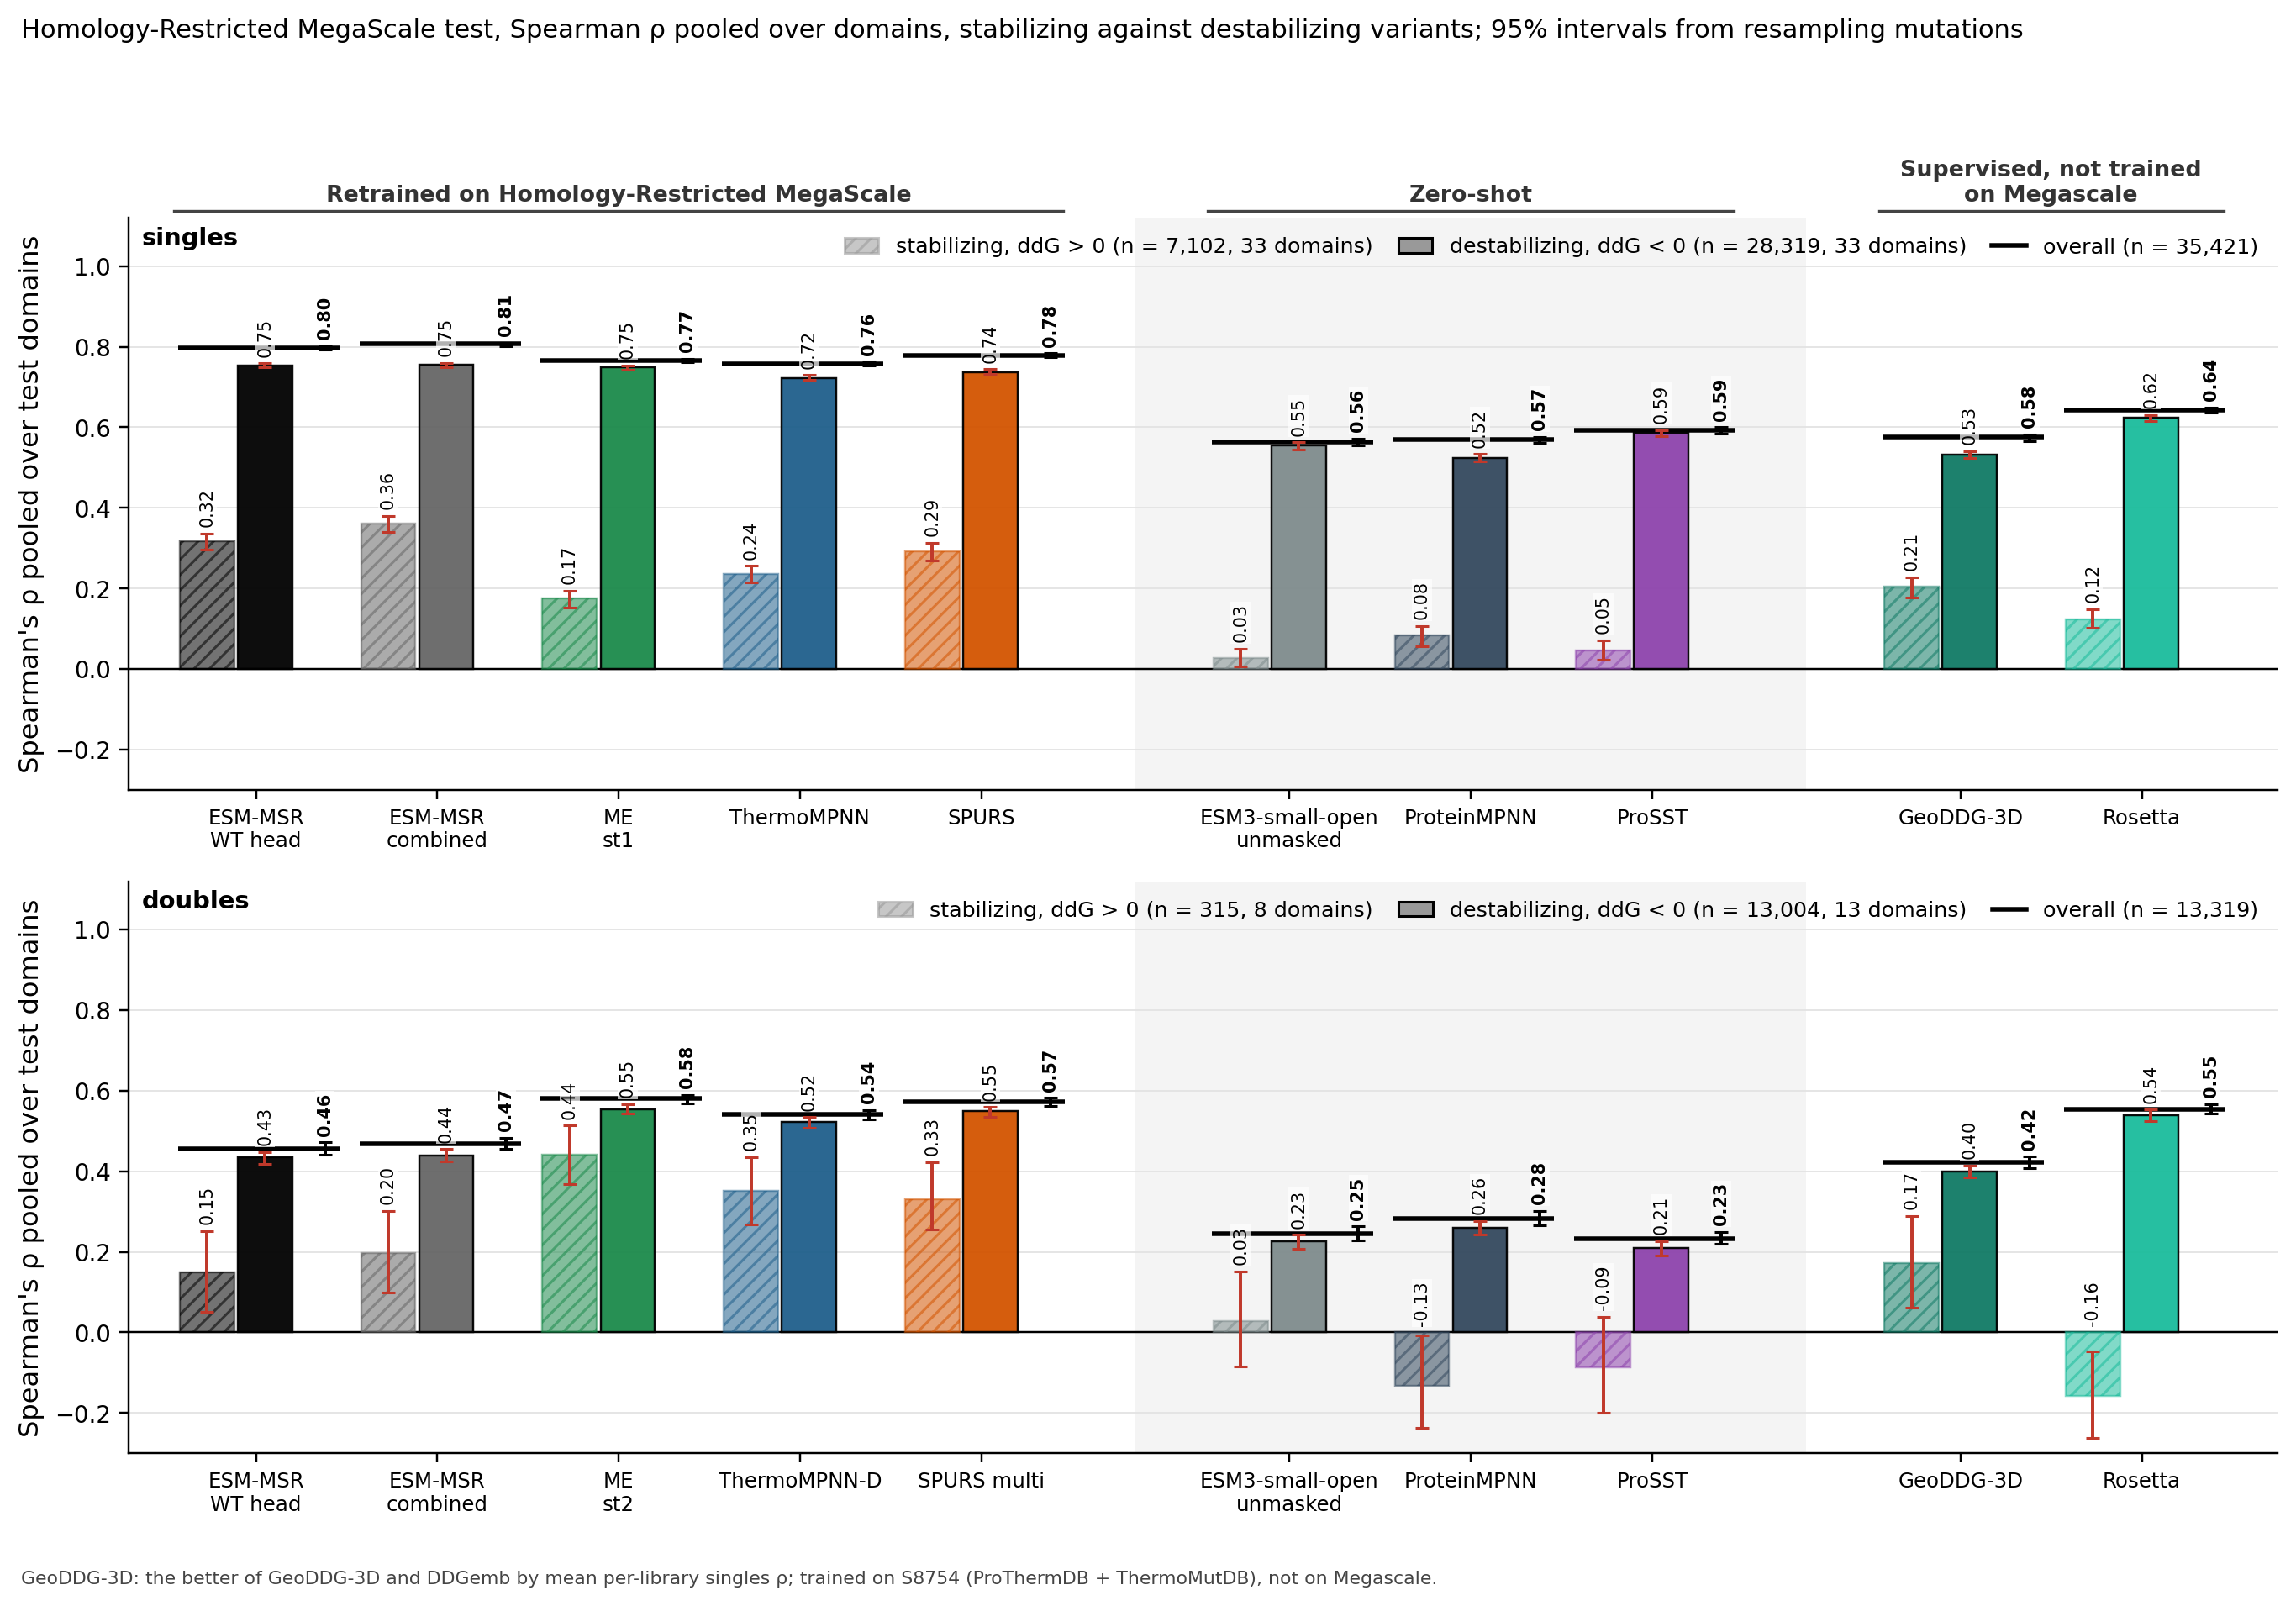

Source data for this figure (header and first rows):
column, key, subset, value, lo, hi, n_variants, n_libraries, panel
ESM-MSR WT head, msr:wt, stabilizing, 0.3171, 0.2964, 0.3369, 7102, 33, singles
ESM-MSR combined, msr:comb, stabilizing, 0.3612, 0.3402, 0.3793, 7102, 33, singles
MutateEverything, me1, stabilizing, 0.1744, 0.1531, 0.1951, 7102, 33, singles
ThermoMPNN, tmpnn, stabilizing, 0.2352, 0.2140, 0.2560, 7102, 33, singles
SPURS, spurs, stabilizing, 0.2919, 0.2702, 0.3134, 7102, 33, singles
ESM3-small-open, msrrel@0:comb, stabilizing, 0.0280, 0.0069, 0.0497, 7102, 33, singles
ProteinMPNN, pmpnn, stabilizing, 0.0831, 0.0562, 0.1065, 7102, 33, singles
ProSST, prosst, stabilizing, 0.0467, 0.0238, 0.0714, 7102, 33, singles
best other ddG, geoddg, stabilizing, 0.2053, 0.1781, 0.2270, 7102, 33, singles
Rosetta, rosetta, stabilizing, 0.1235, 0.1014, 0.1489, 7102, 33, singles
ESM3-small-open (alt), esm3avg, stabilizing, 0.0253, 0.0015, 0.0470, 7102, 33, singles
ESM-MSR WT head, msr:wt, destabilizing, 0.7537, 0.7481, 0.7589, 28319, 33, singles
ESM-MSR combined, msr:comb, destabilizing, 0.7547, 0.7492, 0.7604, 28319, 33, singles
MutateEverything, me1, destabilizing, 0.7490, 0.7429, 0.7541, 28319, 33, singles
ThermoMPNN, tmpnn, destabilizing, 0.7229, 0.7169, 0.7293, 28319, 33, singles
SPURS, spurs, destabilizing, 0.7375, 0.7314, 0.7443, 28319, 33, singles
ESM3-small-open, msrrel@0:comb, destabilizing, 0.5547, 0.5448, 0.5624, 28319, 33, singles
ProteinMPNN, pmpnn, destabilizing, 0.5243, 0.5153, 0.5336, 28319, 33, singles
ProSST, prosst, destabilizing, 0.5854, 0.5773, 0.5932, 28319, 33, singles
best other ddG, geoddg, destabilizing, 0.5324, 0.5227, 0.5413, 28319, 33, singles
Rosetta, rosetta, destabilizing, 0.6233, 0.6161, 0.6309, 28319, 33, singles
ESM3-small-open (alt), esm3avg, destabilizing, 0.5657, 0.5568, 0.5734, 28319, 33, singles
ESM-MSR WT head, msr:wt, overall, 0.7980, 0.7937, 0.8018, 35421, 33, singles
ESM-MSR combined, msr:comb, overall, 0.8065, 0.8020, 0.8101, 35421, 33, singles
MutateEverything, me1, overall, 0.7658, 0.7611, 0.7701, 35421, 33, singles
ThermoMPNN, tmpnn, overall, 0.7578, 0.7523, 0.7630, 35421, 33, singles
SPURS, spurs, overall, 0.7791, 0.7741, 0.7837, 35421, 33, singles
ESM3-small-open, msrrel@0:comb, overall, 0.5629, 0.5547, 0.5712, 35421, 33, singles
ProteinMPNN, pmpnn, overall, 0.5686, 0.5605, 0.5760, 35421, 33, singles
ProSST, prosst, overall, 0.5920, 0.5842, 0.6000, 35421, 33, singles
best other ddG, geoddg, overall, 0.5750, 0.5663, 0.5830, 35421, 33, singles
Rosetta, rosetta, overall, 0.6427, 0.6362, 0.6486, 35421, 33, singles
ESM3-small-open (alt), esm3avg, overall, 0.5700, 0.5626, 0.5780, 35421, 33, singles
ESM-MSR WT head, msr:wt, stabilizing, 0.1495, 0.0516, 0.2516, 315, 8, doubles
ESM-MSR combined, msr:comb, stabilizing, 0.1966, 0.0981, 0.3007, 315, 8, doubles
MutateEverything, me2, stabilizing, 0.4415, 0.3676, 0.5134, 315, 8, doubles
ThermoMPNN, tmpnnd, stabilizing, 0.3512, 0.2687, 0.4353, 315, 8, doubles
SPURS, spursm, stabilizing, 0.3301, 0.2562, 0.4226, 315, 8, doubles
ESM3-small-open, msrrel@0:comb, stabilizing, 0.0281, -0.0837, 0.1520, 315, 8, doubles
ProteinMPNN, pmpnn, stabilizing, -0.1326, -0.2368, -0.0072, 315, 8, doubles
ProSST, prosst, stabilizing, -0.0878, -0.1990, 0.0393, 315, 8, doubles
best other ddG, geoddg, stabilizing, 0.1715, 0.0619, 0.2882, 315, 8, doubles
Rosetta, rosetta, stabilizing, -0.1568, -0.2621, -0.0474, 315, 8, doubles
ESM3-small-open (alt), esm3avg, stabilizing, 0.0426, -0.0735, 0.1620, 315, 8, doubles
ESM-MSR WT head, msr:wt, destabilizing, 0.4338, 0.4186, 0.4474, 13004, 13, doubles
ESM-MSR combined, msr:comb, destabilizing, 0.4397, 0.4245, 0.4550, 13004, 13, doubles
MutateEverything, me2, destabilizing, 0.5543, 0.5429, 0.5657, 13004, 13, doubles
ThermoMPNN, tmpnnd, destabilizing, 0.5218, 0.5088, 0.5343, 13004, 13, doubles
SPURS, spursm, destabilizing, 0.5486, 0.5352, 0.5593, 13004, 13, doubles
ESM3-small-open, msrrel@0:comb, destabilizing, 0.2255, 0.2069, 0.2422, 13004, 13, doubles
ProteinMPNN, pmpnn, destabilizing, 0.2589, 0.2428, 0.2761, 13004, 13, doubles
ProSST, prosst, destabilizing, 0.2103, 0.1903, 0.2261, 13004, 13, doubles
best other ddG, geoddg, destabilizing, 0.4003, 0.3852, 0.4143, 13004, 13, doubles
Rosetta, rosetta, destabilizing, 0.5398, 0.5253, 0.5527, 13004, 13, doubles
ESM3-small-open (alt), esm3avg, destabilizing, 0.2072, 0.1902, 0.2237, 13004, 13, doubles
ESM-MSR WT head, msr:wt, overall, 0.4565, 0.4416, 0.4714, 13319, 13, doubles
ESM-MSR combined, msr:comb, overall, 0.4690, 0.4551, 0.4823, 13319, 13, doubles
MutateEverything, me2, overall, 0.5800, 0.5684, 0.5893, 13319, 13, doubles
ThermoMPNN, tmpnnd, overall, 0.5412, 0.5282, 0.5524, 13319, 13, doubles
SPURS, spursm, overall, 0.5719, 0.5617, 0.5821, 13319, 13, doubles
... 6 more rows
